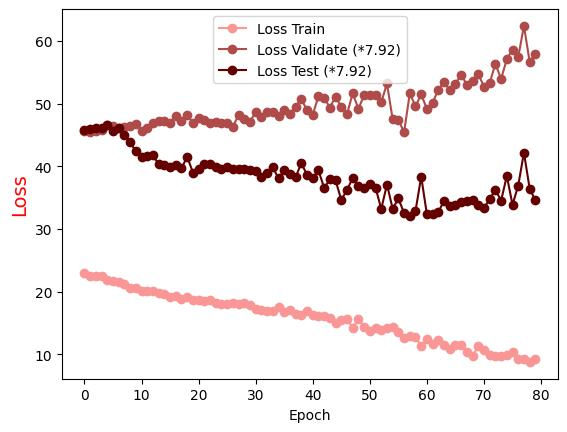

Values plotted in this chart, from the file beside it:
Epoch, Loss Train, Loss Validate (*7.92), Loss Test (*7.92)
0.0, 22.95, 45.63, 45.77
1.0, 22.52, 45.41, 46.01
2.0, 22.48, 45.63, 46.11
3.0, 22.48, 45.86, 46.06
4.0, 21.8, 46.52, 46.54
5.0, 21.67, 46.48, 45.69
6.0, 21.56, 46.14, 46.15
7.0, 21.22, 46.23, 45.05
8.0, 20.6, 46.41, 43.88
9.0, 20.64, 46.8, 42.38
10.0, 20.16, 45.71, 41.55
11.0, 20.15, 46.17, 41.71
12.0, 20.13, 46.91, 41.75
13.0, 19.73, 47.26, 40.35
14.0, 19.55, 47.25, 40.16
15.0, 19.12, 46.99, 39.95
16.0, 19.36, 47.99, 40.2
17.0, 18.84, 47.29, 39.67
18.0, 19.19, 48.13, 41.53
19.0, 18.73, 46.96, 39.01
20.0, 18.68, 47.64, 39.63
21.0, 18.56, 47.33, 40.32
22.0, 18.69, 46.84, 40.29
23.0, 18.16, 47.03, 39.94
24.0, 17.98, 46.93, 39.58
25.0, 18.05, 46.94, 39.92
26.0, 18.22, 46.31, 39.58
27.0, 18.01, 48.19, 39.63
28.0, 18.22, 47.5, 39.61
29.0, 17.89, 47.15, 39.43
30.0, 17.26, 48.61, 39.2
31.0, 17.07, 47.82, 38.35
32.0, 16.83, 48.6, 38.97
33.0, 16.93, 48.72, 39.87
34.0, 17.53, 47.98, 38.06
35.0, 16.82, 49.06, 39.38
36.0, 17.02, 48.39, 38.81
37.0, 16.45, 49.53, 38.25
38.0, 16.31, 50.76, 40.55
39.0, 16.91, 48.92, 38.59
40.0, 16.22, 48.24, 38.07
41.0, 16.12, 51.2, 39.33
42.0, 16.03, 50.89, 36.55
43.0, 15.76, 49.38, 37.91
44.0, 15.04, 51.13, 37.74
45.0, 15.39, 49.44, 34.63
46.0, 15.56, 48.32, 36.23
47.0, 14.24, 51.64, 38.11
48.0, 15.65, 49.19, 36.85
49.0, 14.35, 51.36, 36.62
50.0, 13.77, 51.41, 37.17
51.0, 14.14, 51.42, 36.6
52.0, 13.89, 50.21, 33.18
53.0, 14.16, 53.22, 37.09
54.0, 14.31, 47.49, 33.22
55.0, 13.59, 47.44, 34.87
56.0, 12.56, 45.43, 32.53
57.0, 12.9, 51.67, 32.12
58.0, 12.73, 49.58, 32.85
59.0, 11.24, 51.48, 38.36
... 20 more rows
